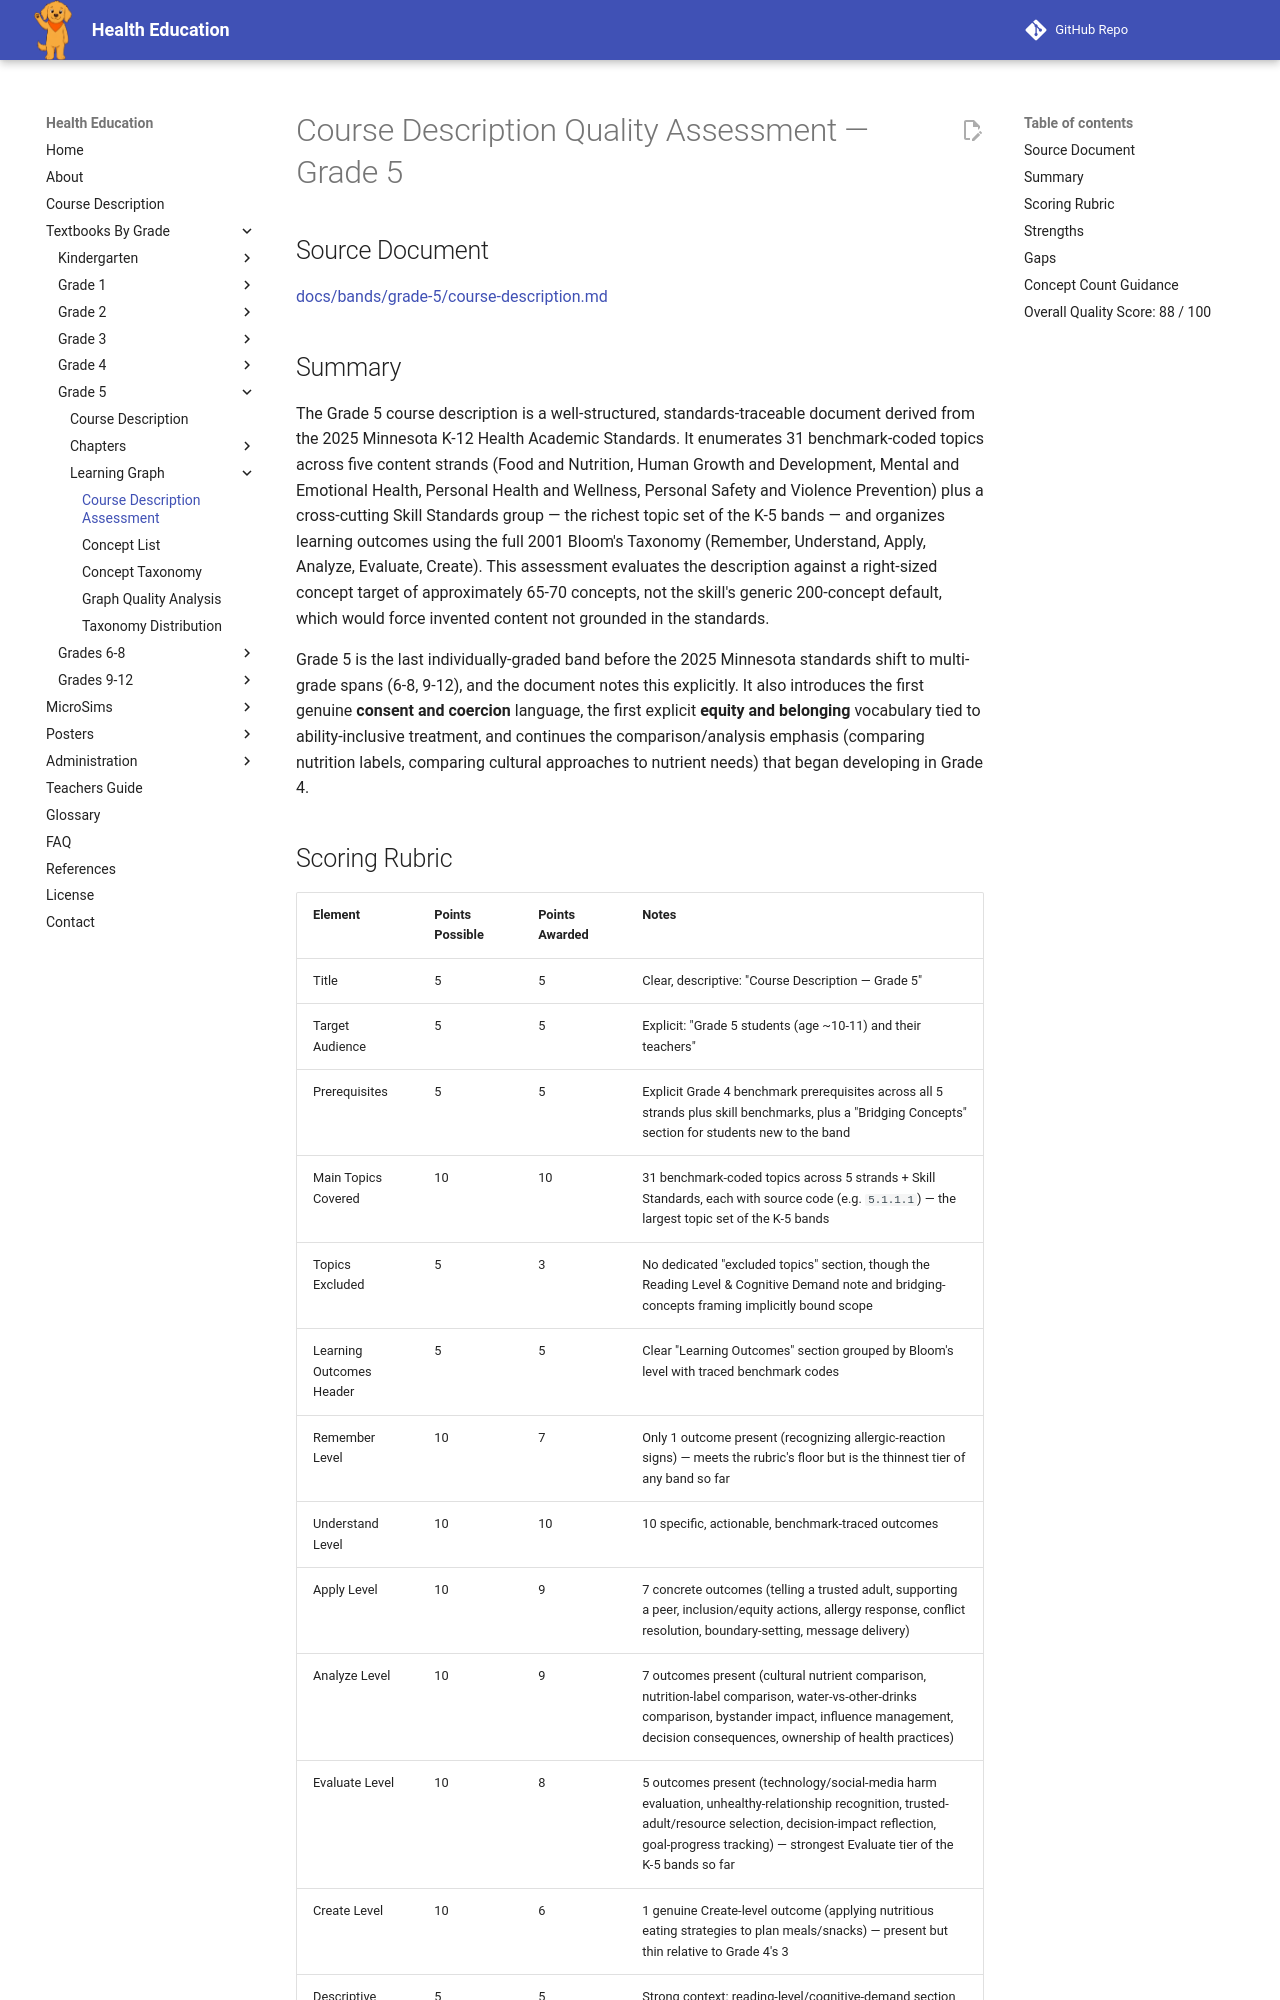

repository: dmccreary/health-education · page: bands/grade-5/learning-graph/course-description-assessment/index.html · generator: mkdocs

---
title: Course Description Assessment — Grade 5
description: Quality assessment of the Grade 5 band course description used to generate the learning graph.
quality_score: 88
---

# Course Description Quality Assessment — Grade 5

## Source Document

[docs/bands/grade-5/course-description.md](../course-description.md)

## Summary

The Grade 5 course description is a well-structured, standards-traceable
document derived from the 2025 Minnesota K-12 Health Academic Standards. It
enumerates 31 benchmark-coded topics across five content strands (Food and
Nutrition, Human Growth and Development, Mental and Emotional Health,
Personal Health and Wellness, Personal Safety and Violence Prevention) plus a
cross-cutting Skill Standards group — the richest topic set of the K-5
bands — and organizes learning outcomes using the full 2001 Bloom's Taxonomy
(Remember, Understand, Apply, Analyze, Evaluate, Create). This assessment
evaluates the description against a right-sized concept target of
approximately 65-70 concepts, not the skill's generic 200-concept default,
which would force invented content not grounded in the standards.

Grade 5 is the last individually-graded band before the 2025 Minnesota
standards shift to multi-grade spans (6-8, 9-12), and the document notes
this explicitly. It also introduces the first genuine **consent and
coercion** language, the first explicit **equity and belonging** vocabulary
tied to ability-inclusive treatment, and continues the comparison/analysis
emphasis (comparing nutrition labels, comparing cultural approaches to
nutrient needs) that began developing in Grade 4.
